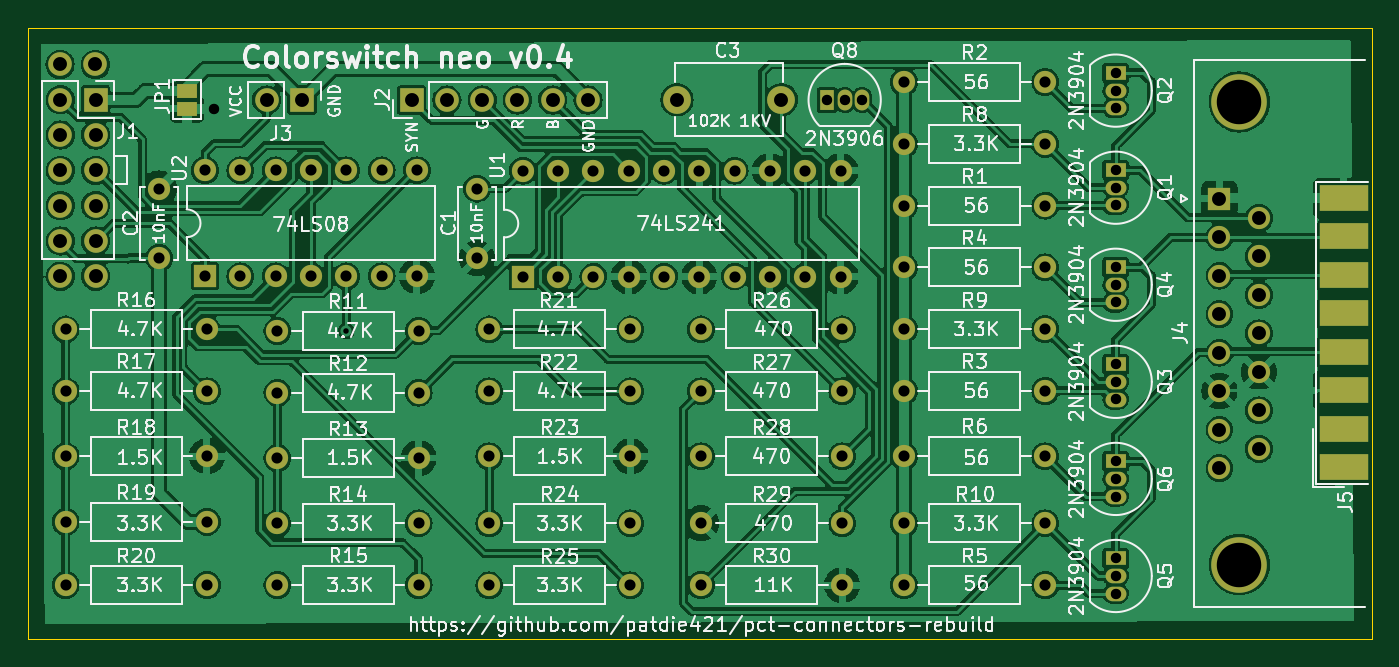
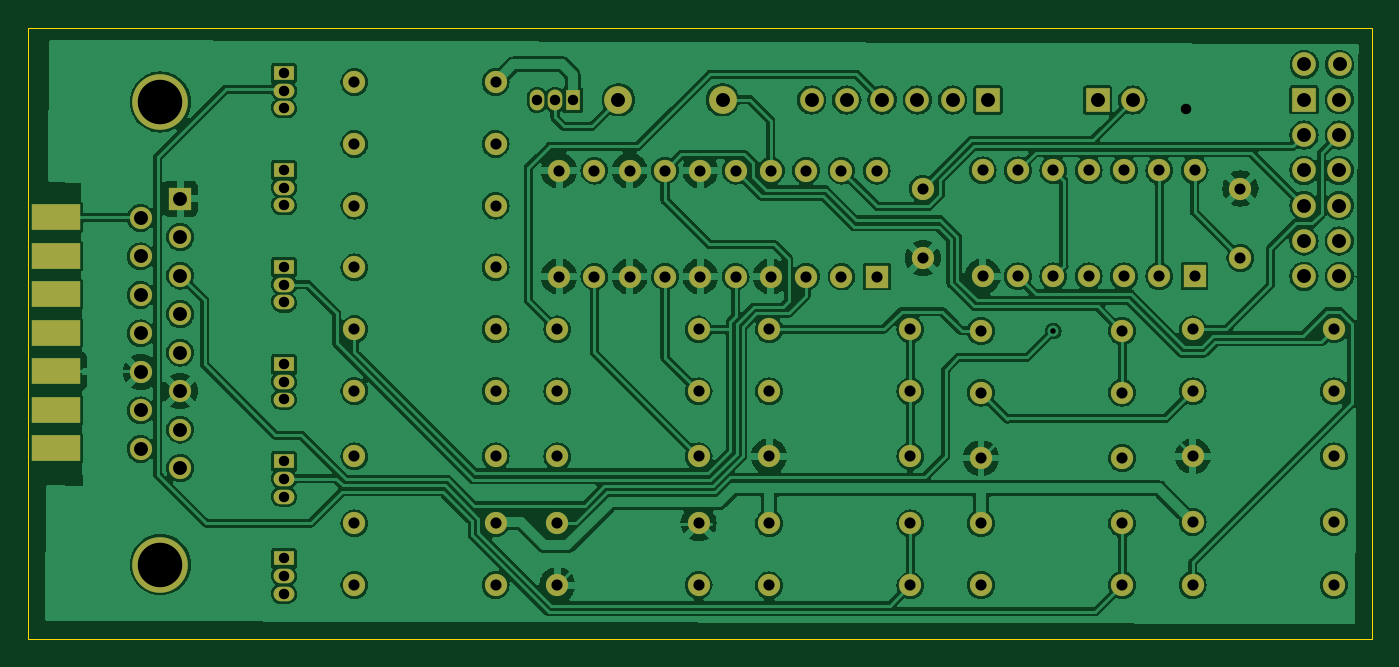
Circuit board: 11 layer files. Board 96.7 x 44.0 mm.
- bottom_copper: colorswitch-B_Cu.gbr (268697 bytes)
- bottom_mask: colorswitch-B_Mask.gbr (6238 bytes)
- paste: colorswitch-B_Paste.gbr (681 bytes)
- bottom_silk: colorswitch-B_Silkscreen.gbr (455 bytes)
- outline: colorswitch-Edge_Cuts.gbr (608 bytes)
- top_copper: colorswitch-F_Cu.gbr (274717 bytes)
- top_mask: colorswitch-F_Mask.gbr (6365 bytes)
- paste: colorswitch-F_Paste.gbr (707 bytes)
- top_silk: colorswitch-F_Silkscreen.gbr (200966 bytes)
- drill: colorswitch-NPTH.drl (276 bytes)
- drill: colorswitch-PTH.drl (2895 bytes)

=== bottom_copper: colorswitch-B_Cu.gbr (268697 bytes, source omitted) ===
=== bottom_mask: colorswitch-B_Mask.gbr ===
%TF.GenerationSoftware,KiCad,Pcbnew,7.0.8*%
%TF.CreationDate,2026-01-30T12:59:00+01:00*%
%TF.ProjectId,colorswitch,636f6c6f-7273-4776-9974-63682e6b6963,rev?*%
%TF.SameCoordinates,Original*%
%TF.FileFunction,Soldermask,Bot*%
%TF.FilePolarity,Negative*%
%FSLAX46Y46*%
G04 Gerber Fmt 4.6, Leading zero omitted, Abs format (unit mm)*
G04 Created by KiCad (PCBNEW 7.0.8) date 2026-01-30 12:59:00*
%MOMM*%
%LPD*%
G01*
G04 APERTURE LIST*
%ADD10R,1.500000X1.050000*%
%ADD11O,1.500000X1.050000*%
%ADD12O,1.600000X1.600000*%
%ADD13C,1.600000*%
%ADD14R,1.700000X1.700000*%
%ADD15O,1.700000X1.700000*%
%ADD16C,1.700000*%
%ADD17R,1.600000X1.600000*%
%ADD18C,2.000000*%
%ADD19R,1.050000X1.500000*%
%ADD20O,1.050000X1.500000*%
%ADD21C,4.000000*%
%ADD22R,3.480000X1.846667*%
G04 APERTURE END LIST*
D10*
%TO.C,Q2*%
X175248159Y-78085000D03*
D11*
X175248159Y-79355000D03*
X175248159Y-80625000D03*
%TD*%
D12*
%TO.C,R30*%
X155575000Y-114935000D03*
D13*
X145415000Y-114935000D03*
%TD*%
%TO.C,R23*%
X130175000Y-105664000D03*
D12*
X140335000Y-105664000D03*
%TD*%
D14*
%TO.C,J2*%
X124587000Y-80030000D03*
D15*
X127127000Y-80030000D03*
X129667000Y-80030000D03*
X132207000Y-80030000D03*
X134747000Y-80030000D03*
X137287000Y-80030000D03*
%TD*%
D14*
%TO.C,J3*%
X116705000Y-80030000D03*
D15*
X114165000Y-80030000D03*
%TD*%
D13*
%TO.C,R5*%
X160020000Y-114935000D03*
D12*
X170180000Y-114935000D03*
%TD*%
D16*
%TO.C,J3*%
X101859000Y-92710000D03*
D15*
X99319000Y-92710000D03*
%TD*%
D12*
%TO.C,R13*%
X125095000Y-105791000D03*
D13*
X114935000Y-105791000D03*
%TD*%
%TO.C,R15*%
X114935000Y-114935000D03*
D12*
X125095000Y-114935000D03*
%TD*%
D14*
%TO.C,J1*%
X101854000Y-80010000D03*
D15*
X99314000Y-80010000D03*
X101854000Y-82550000D03*
X99314000Y-82550000D03*
X101854000Y-85090000D03*
X99314000Y-85090000D03*
X101854000Y-87630000D03*
X99314000Y-87630000D03*
X101854000Y-90170000D03*
X99314000Y-90170000D03*
%TD*%
D17*
%TO.C,U2*%
X109728000Y-92710000D03*
D12*
X112268000Y-92710000D03*
X114808000Y-92710000D03*
X117348000Y-92710000D03*
X119888000Y-92710000D03*
X122428000Y-92710000D03*
X124968000Y-92710000D03*
X124968000Y-85090000D03*
X122428000Y-85090000D03*
X119888000Y-85090000D03*
X117348000Y-85090000D03*
X114808000Y-85090000D03*
X112268000Y-85090000D03*
X109728000Y-85090000D03*
%TD*%
D18*
%TO.C,C3*%
X143683159Y-80010000D03*
X151183159Y-80010000D03*
%TD*%
D13*
%TO.C,R11*%
X114935000Y-96647000D03*
D12*
X125095000Y-96647000D03*
%TD*%
D13*
%TO.C,R17*%
X99695000Y-100985000D03*
D12*
X109855000Y-100985000D03*
%TD*%
D19*
%TO.C,Q8*%
X154478159Y-80030000D03*
D20*
X155748159Y-80030000D03*
X157018159Y-80030000D03*
%TD*%
D13*
%TO.C,R26*%
X145415000Y-96540000D03*
D12*
X155575000Y-96540000D03*
%TD*%
%TO.C,R27*%
X155575000Y-100985000D03*
D13*
X145415000Y-100985000D03*
%TD*%
D10*
%TO.C,Q3*%
X175248159Y-99040000D03*
D11*
X175248159Y-100310000D03*
X175248159Y-101580000D03*
%TD*%
D13*
%TO.C,R19*%
X99695000Y-110383000D03*
D12*
X109855000Y-110383000D03*
%TD*%
D13*
%TO.C,R29*%
X145415000Y-110490000D03*
D12*
X155575000Y-110490000D03*
%TD*%
D13*
%TO.C,R4*%
X160020000Y-92075000D03*
D12*
X170180000Y-92075000D03*
%TD*%
D13*
%TO.C,R14*%
X114935000Y-110490000D03*
D12*
X125095000Y-110490000D03*
%TD*%
D13*
%TO.C,R18*%
X99695000Y-105664000D03*
D12*
X109855000Y-105664000D03*
%TD*%
D10*
%TO.C,Q6*%
X175248159Y-106025000D03*
D11*
X175248159Y-107295000D03*
X175248159Y-108565000D03*
%TD*%
D13*
%TO.C,R16*%
X99695000Y-96540000D03*
D12*
X109855000Y-96540000D03*
%TD*%
D13*
%TO.C,R8*%
X170180000Y-83185000D03*
D12*
X160020000Y-83185000D03*
%TD*%
D13*
%TO.C,R10*%
X170180000Y-110490000D03*
D12*
X160020000Y-110490000D03*
%TD*%
D13*
%TO.C,R3*%
X160020000Y-100965000D03*
D12*
X170180000Y-100965000D03*
%TD*%
D13*
%TO.C,R25*%
X130175000Y-114955000D03*
D12*
X140335000Y-114955000D03*
%TD*%
D13*
%TO.C,R6*%
X160020000Y-105664000D03*
D12*
X170180000Y-105664000D03*
%TD*%
D13*
%TO.C,C1*%
X129286000Y-91400000D03*
X129286000Y-86400000D03*
%TD*%
D10*
%TO.C,Q5*%
X175248159Y-113010000D03*
D11*
X175248159Y-114280000D03*
X175248159Y-115550000D03*
%TD*%
D10*
%TO.C,Q1*%
X175248159Y-85070000D03*
D11*
X175248159Y-86340000D03*
X175248159Y-87610000D03*
%TD*%
D13*
%TO.C,R2*%
X160020000Y-78740000D03*
D12*
X170180000Y-78740000D03*
%TD*%
D13*
%TO.C,R9*%
X170180000Y-96520000D03*
D12*
X160020000Y-96520000D03*
%TD*%
D10*
%TO.C,Q4*%
X175248159Y-92055000D03*
D11*
X175248159Y-93325000D03*
X175248159Y-94595000D03*
%TD*%
D13*
%TO.C,R22*%
X130175000Y-100985000D03*
D12*
X140335000Y-100985000D03*
%TD*%
D13*
%TO.C,R28*%
X145415000Y-105664000D03*
D12*
X155575000Y-105664000D03*
%TD*%
D13*
%TO.C,R20*%
X99695000Y-114935000D03*
D12*
X109855000Y-114935000D03*
%TD*%
D13*
%TO.C,C2*%
X106426000Y-91400000D03*
X106426000Y-86400000D03*
%TD*%
%TO.C,R21*%
X130175000Y-96540000D03*
D12*
X140335000Y-96540000D03*
%TD*%
D16*
%TO.C,J3*%
X101835000Y-77470000D03*
D15*
X99295000Y-77470000D03*
%TD*%
D21*
%TO.C,J4*%
X184138159Y-113470000D03*
X184138159Y-80170000D03*
D17*
X182718159Y-87125000D03*
D13*
X182718159Y-89895000D03*
X182718159Y-92665000D03*
X182718159Y-95435000D03*
X182718159Y-98205000D03*
X182718159Y-100975000D03*
X182718159Y-103745000D03*
X182718159Y-106515000D03*
X185558159Y-88510000D03*
X185558159Y-91280000D03*
X185558159Y-94050000D03*
X185558159Y-96820000D03*
X185558159Y-99590000D03*
X185558159Y-102360000D03*
X185558159Y-105130000D03*
%TD*%
D17*
%TO.C,U1*%
X132593000Y-92730000D03*
D12*
X135133000Y-92730000D03*
X137673000Y-92730000D03*
X140213000Y-92730000D03*
X142753000Y-92730000D03*
X145293000Y-92730000D03*
X147833000Y-92730000D03*
X150373000Y-92730000D03*
X152913000Y-92730000D03*
X155453000Y-92730000D03*
X155453000Y-85110000D03*
X152913000Y-85110000D03*
X150373000Y-85110000D03*
X147833000Y-85110000D03*
X145293000Y-85110000D03*
X142753000Y-85110000D03*
X140213000Y-85110000D03*
X137673000Y-85110000D03*
X135133000Y-85110000D03*
X132593000Y-85110000D03*
%TD*%
D13*
%TO.C,R1*%
X160020000Y-87630000D03*
D12*
X170180000Y-87630000D03*
%TD*%
D13*
%TO.C,R24*%
X130175000Y-110490000D03*
D12*
X140335000Y-110490000D03*
%TD*%
D22*
%TO.C,J5*%
X191665500Y-105084000D03*
X191665500Y-102314000D03*
X191665500Y-99544000D03*
X191665500Y-96774000D03*
X191665500Y-94004000D03*
X191665500Y-91234000D03*
X191665500Y-88464000D03*
%TD*%
D13*
%TO.C,R12*%
X114935000Y-101092000D03*
D12*
X125095000Y-101092000D03*
%TD*%
M02*

=== paste: colorswitch-B_Paste.gbr ===
%TF.GenerationSoftware,KiCad,Pcbnew,7.0.8*%
%TF.CreationDate,2026-01-30T12:59:00+01:00*%
%TF.ProjectId,colorswitch,636f6c6f-7273-4776-9974-63682e6b6963,rev?*%
%TF.SameCoordinates,Original*%
%TF.FileFunction,Paste,Bot*%
%TF.FilePolarity,Positive*%
%FSLAX46Y46*%
G04 Gerber Fmt 4.6, Leading zero omitted, Abs format (unit mm)*
G04 Created by KiCad (PCBNEW 7.0.8) date 2026-01-30 12:59:00*
%MOMM*%
%LPD*%
G01*
G04 APERTURE LIST*
%ADD10R,3.480000X1.846667*%
G04 APERTURE END LIST*
D10*
%TO.C,J5*%
X191665500Y-105084000D03*
X191665500Y-102314000D03*
X191665500Y-99544000D03*
X191665500Y-96774000D03*
X191665500Y-94004000D03*
X191665500Y-91234000D03*
X191665500Y-88464000D03*
%TD*%
M02*

=== bottom_silk: colorswitch-B_Silkscreen.gbr ===
%TF.GenerationSoftware,KiCad,Pcbnew,7.0.8*%
%TF.CreationDate,2026-01-30T12:59:00+01:00*%
%TF.ProjectId,colorswitch,636f6c6f-7273-4776-9974-63682e6b6963,rev?*%
%TF.SameCoordinates,Original*%
%TF.FileFunction,Legend,Bot*%
%TF.FilePolarity,Positive*%
%FSLAX46Y46*%
G04 Gerber Fmt 4.6, Leading zero omitted, Abs format (unit mm)*
G04 Created by KiCad (PCBNEW 7.0.8) date 2026-01-30 12:59:00*
%MOMM*%
%LPD*%
G01*
G04 APERTURE LIST*
G04 APERTURE END LIST*
M02*

=== outline: colorswitch-Edge_Cuts.gbr ===
%TF.GenerationSoftware,KiCad,Pcbnew,7.0.8*%
%TF.CreationDate,2026-01-30T12:59:00+01:00*%
%TF.ProjectId,colorswitch,636f6c6f-7273-4776-9974-63682e6b6963,rev?*%
%TF.SameCoordinates,Original*%
%TF.FileFunction,Profile,NP*%
%FSLAX46Y46*%
G04 Gerber Fmt 4.6, Leading zero omitted, Abs format (unit mm)*
G04 Created by KiCad (PCBNEW 7.0.8) date 2026-01-30 12:59:00*
%MOMM*%
%LPD*%
G01*
G04 APERTURE LIST*
%TA.AperFunction,Profile*%
%ADD10C,0.100000*%
%TD*%
G04 APERTURE END LIST*
D10*
X96962000Y-74830000D02*
X193675000Y-74830000D01*
X193675000Y-118830000D01*
X96962000Y-118830000D01*
X96962000Y-74830000D01*
M02*

=== top_copper: colorswitch-F_Cu.gbr (274717 bytes, source omitted) ===
=== top_mask: colorswitch-F_Mask.gbr (6365 bytes, source omitted) ===
=== paste: colorswitch-F_Paste.gbr ===
%TF.GenerationSoftware,KiCad,Pcbnew,7.0.8*%
%TF.CreationDate,2026-01-30T12:59:00+01:00*%
%TF.ProjectId,colorswitch,636f6c6f-7273-4776-9974-63682e6b6963,rev?*%
%TF.SameCoordinates,Original*%
%TF.FileFunction,Paste,Top*%
%TF.FilePolarity,Positive*%
%FSLAX46Y46*%
G04 Gerber Fmt 4.6, Leading zero omitted, Abs format (unit mm)*
G04 Created by KiCad (PCBNEW 7.0.8) date 2026-01-30 12:59:00*
%MOMM*%
%LPD*%
G01*
G04 APERTURE LIST*
%ADD10R,3.480000X1.846667*%
G04 APERTURE END LIST*
D10*
%TO.C,J5*%
X191665500Y-106469000D03*
X191665500Y-103699000D03*
X191665500Y-100929000D03*
X191665500Y-98159000D03*
X191665500Y-95389000D03*
X191665500Y-92619000D03*
X191665500Y-89849000D03*
X191665500Y-87079000D03*
%TD*%
M02*

=== top_silk: colorswitch-F_Silkscreen.gbr (200966 bytes, source omitted) ===
=== drill: colorswitch-NPTH.drl ===
M48
; DRILL file {KiCad 7.0.8} date 2026 January 30, Friday 12:58:55
; FORMAT={-:-/ absolute / inch / decimal}
; #@! TF.CreationDate,2026-01-30T12:58:55+01:00
; #@! TF.GenerationSoftware,Kicad,Pcbnew,7.0.8
; #@! TF.FileFunction,NonPlated,1,2,NPTH
FMAT,2
INCH
%
G90
G05
T0
M30

=== drill: colorswitch-PTH.drl ===
M48
; DRILL file {KiCad 7.0.8} date 2026 January 30, Friday 12:58:55
; FORMAT={-:-/ absolute / inch / decimal}
; #@! TF.CreationDate,2026-01-30T12:58:55+01:00
; #@! TF.GenerationSoftware,Kicad,Pcbnew,7.0.8
; #@! TF.FileFunction,Plated,1,2,PTH
FMAT,2
INCH
; #@! TA.AperFunction,Plated,PTH,ViaDrill
T1C0.0157
; #@! TA.AperFunction,Plated,PTH,ViaDrill
T2C0.0295
; #@! TA.AperFunction,Plated,PTH,ComponentDrill
T3C0.0295
; #@! TA.AperFunction,Plated,PTH,ComponentDrill
T4C0.0315
; #@! TA.AperFunction,Plated,PTH,ComponentDrill
T5C0.0394
; #@! TA.AperFunction,Plated,PTH,ComponentDrill
T6C0.1260
%
G90
G05
T1
X4.72Y-3.805
T2
X4.345Y-3.1758
T3
X6.0818Y-3.1508
X6.1318Y-3.1508
X6.1818Y-3.1508
X6.8995Y-3.0742
X6.8995Y-3.1242
X6.8995Y-3.1742
X6.8995Y-3.3492
X6.8995Y-3.3992
X6.8995Y-3.4492
X6.8995Y-3.6242
X6.8995Y-3.6742
X6.8995Y-3.7242
X6.8995Y-3.8992
X6.8995Y-3.9492
X6.8995Y-3.9992
X6.8995Y-4.1742
X6.8995Y-4.2242
X6.8995Y-4.2742
X6.8995Y-4.4492
X6.8995Y-4.4992
X6.8995Y-4.5492
T4
X3.925Y-3.8008
X3.925Y-3.9758
X3.925Y-4.16
X3.925Y-4.3458
X3.925Y-4.525
X4.19Y-3.4016
X4.19Y-3.5984
X4.32Y-3.35
X4.32Y-3.65
X4.325Y-3.8008
X4.325Y-3.9758
X4.325Y-4.16
X4.325Y-4.3458
X4.325Y-4.525
X4.42Y-3.35
X4.42Y-3.65
X4.52Y-3.35
X4.52Y-3.65
X4.525Y-3.805
X4.525Y-3.98
X4.525Y-4.165
X4.525Y-4.35
X4.525Y-4.525
X4.62Y-3.35
X4.62Y-3.65
X4.72Y-3.35
X4.72Y-3.65
X4.82Y-3.35
X4.82Y-3.65
X4.92Y-3.35
X4.92Y-3.65
X4.925Y-3.805
X4.925Y-3.98
X4.925Y-4.165
X4.925Y-4.35
X4.925Y-4.525
X5.09Y-3.4016
X5.09Y-3.5984
X5.125Y-3.8008
X5.125Y-3.9758
X5.125Y-4.16
X5.125Y-4.35
X5.125Y-4.5258
X5.2202Y-3.3508
X5.2202Y-3.6508
X5.3202Y-3.3508
X5.3202Y-3.6508
X5.4202Y-3.3508
X5.4202Y-3.6508
X5.5202Y-3.3508
X5.5202Y-3.6508
X5.525Y-3.8008
X5.525Y-3.9758
X5.525Y-4.16
X5.525Y-4.35
X5.525Y-4.5258
X5.6202Y-3.3508
X5.6202Y-3.6508
X5.7202Y-3.3508
X5.7202Y-3.6508
X5.725Y-3.8008
X5.725Y-3.9758
X5.725Y-4.16
X5.725Y-4.35
X5.725Y-4.525
X5.8202Y-3.3508
X5.8202Y-3.6508
X5.9202Y-3.3508
X5.9202Y-3.6508
X6.0202Y-3.3508
X6.0202Y-3.6508
X6.1202Y-3.3508
X6.1202Y-3.6508
X6.125Y-3.8008
X6.125Y-3.9758
X6.125Y-4.16
X6.125Y-4.35
X6.125Y-4.525
X6.3Y-3.1
X6.3Y-3.275
X6.3Y-3.45
X6.3Y-3.625
X6.3Y-3.8
X6.3Y-3.975
X6.3Y-4.16
X6.3Y-4.35
X6.3Y-4.525
X6.7Y-3.1
X6.7Y-3.275
X6.7Y-3.45
X6.7Y-3.625
X6.7Y-3.8
X6.7Y-3.975
X6.7Y-4.16
X6.7Y-4.35
X6.7Y-4.525
T5
X3.9093Y-3.05
X3.91Y-3.15
X3.91Y-3.25
X3.91Y-3.35
X3.91Y-3.45
X3.91Y-3.55
X3.9102Y-3.65
X4.0093Y-3.05
X4.01Y-3.15
X4.01Y-3.25
X4.01Y-3.35
X4.01Y-3.45
X4.01Y-3.55
X4.0102Y-3.65
X4.4947Y-3.1508
X4.5947Y-3.1508
X4.905Y-3.1508
X5.005Y-3.1508
X5.105Y-3.1508
X5.205Y-3.1508
X5.305Y-3.1508
X5.405Y-3.1508
X5.6568Y-3.15
X5.9521Y-3.15
X7.1936Y-3.4301
X7.1936Y-3.5392
X7.1936Y-3.6482
X7.1936Y-3.7573
X7.1936Y-3.8663
X7.1936Y-3.9754
X7.1936Y-4.0844
X7.1936Y-4.1935
X7.3054Y-3.4846
X7.3054Y-3.5937
X7.3054Y-3.7028
X7.3054Y-3.8118
X7.3054Y-3.9209
X7.3054Y-4.0299
X7.3054Y-4.139
T6
X7.2495Y-3.1563
X7.2495Y-4.4673
T0
M30
